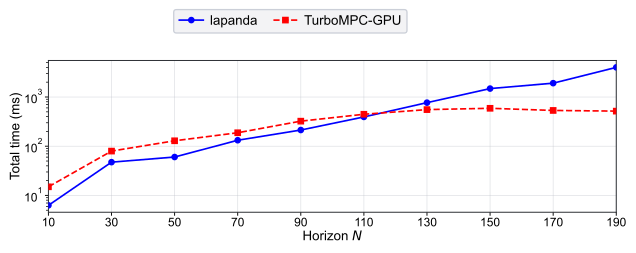

The data file committed next to this chart (first rows):
horizon, method, total_time_ms, total_time_std_ms, constraint_violation_inf
10, lapanda, 6.29, 10.8, 0.0003416
10, TurboMPC-GPU, 14.98, 7.511, 7.90383550561639e-05
30, lapanda, 47.45, 118.4, 0.000704
30, TurboMPC-GPU, 79.62, 167.1, 0.0007145
50, lapanda, 60.34, 63.19, 0.0007176
50, TurboMPC-GPU, 128.9, 216.9, 0.001137
70, lapanda, 132.3, 162.5, 0.0006557
70, TurboMPC-GPU, 187.8, 261.5, 0.001551
90, lapanda, 213.4, 295.8, 0.0006718
90, TurboMPC-GPU, 323, 282.7, 0.001571
110, lapanda, 393.8, 474.9, 0.0004795
110, TurboMPC-GPU, 445.9, 263.1, 0.002184
130, lapanda, 768.1, 981.3, 0.0005327
130, TurboMPC-GPU, 554.6, 202.5, 0.001888
150, lapanda, 1484, 2039, 0.0007989
150, TurboMPC-GPU, 589.7, 110.9, 0.001495
170, lapanda, 1911, 2471, 0.0007432
170, TurboMPC-GPU, 533.2, 92.94, 0.001648
190, lapanda, 4003, 4762, 0.0007152
190, TurboMPC-GPU, 516.8, 108, 0.001665
